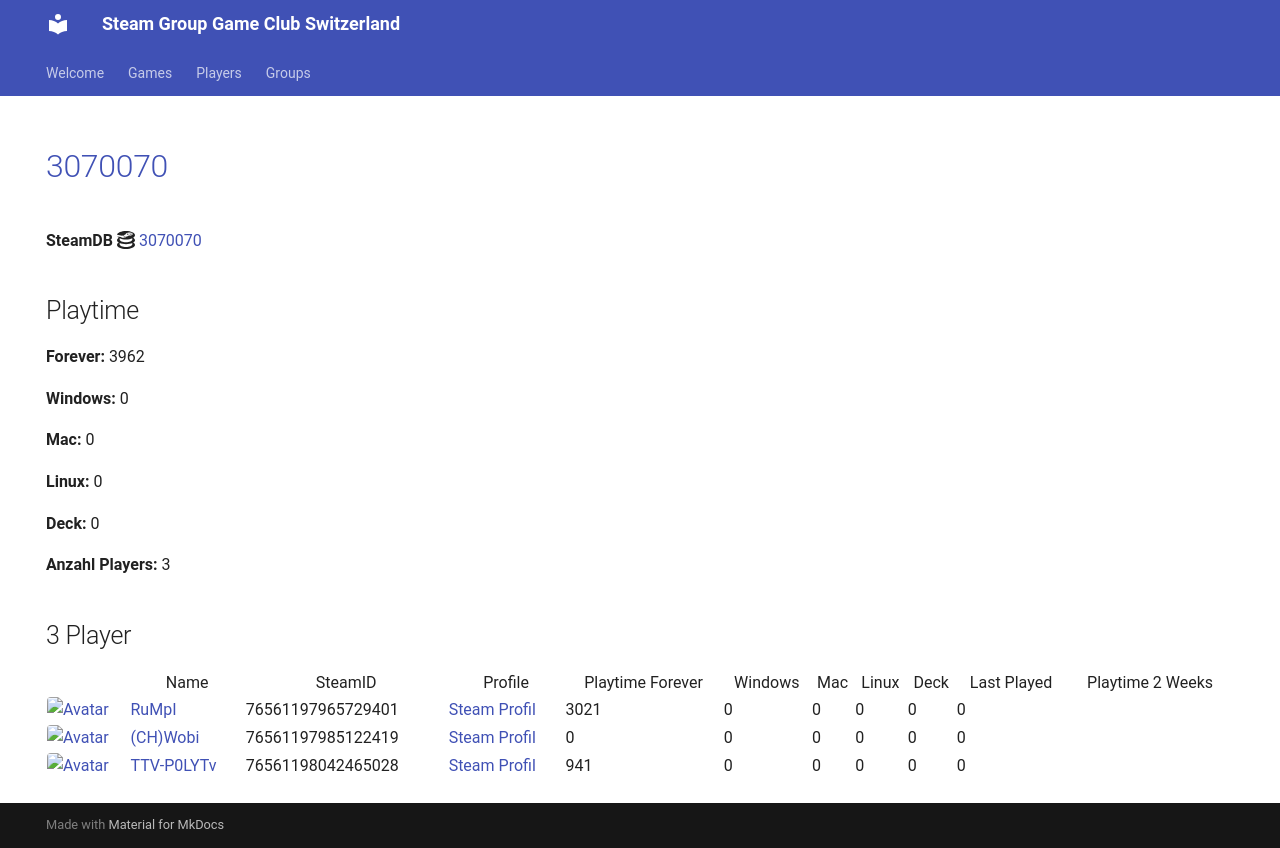

repository: Game-Club-Switzerland/steam.gameclub.ch · page: game/3070070/index.html · generator: mkdocs

---
hide:
  - navigation
  - toc
---
# <a href="https://store.steampowered.com/app/3070070">3070070</a>

**SteamDB :simple-steamdb:** <a href="https://steamdb.info/app/3070070">3070070</a>

## Playtime

**Forever:** 4085

**Windows:** 0

**Mac:** 0

**Linux:** 0

**Deck:** 0

**Anzahl Players:** 3
## 3 Player

<table id="charts-table" class="display" style="width:100%">
            <thead>
                <tr>
                    <th></th>
                    <th>Name</th>
                    <th>SteamID</th>
                    <th>Profile</th>
                    <th>Playtime Forever</th>
                    <th>Windows</th>
                    <th>Mac</th>
                    <th>Linux</th>
                    <th>Deck</th>
                    <th>Last Played</th>
                    <th>Playtime 2 Weeks</th>
                </tr>
            </thead>
            <tbody>
        <tr>
<td><a href="/player/76561197965729401" target="_blank" title="RuMpI"><img src="https://avatars.steamstatic.com/3f006227f5d26fb37941b0a23adb7fafc72530ad_full.jpg" alt="Avatar" style="width:48px;height:48px;border-radius:4px;"></a></td><td><a href="/player/76561197965729401" target="_blank" title="RuMpI">RuMpI</a></td><td>76561197965729401</td><td><a href="https://steamcommunity.com/profiles/76561197965729401/" target="_blank">Steam Profil</a></td><td>3021</td><td>0</td><td>0</td><td>0</td><td>0</td><td>0</td><td></td></tr>
<tr>
<td><a href="/player/76561198042465028" target="_blank" title="TTV-P0LYTv"><img src="https://avatars.steamstatic.com/95d8f1c00bbdc43e289e494f3dad027a6f930ac4_full.jpg" alt="Avatar" style="width:48px;height:48px;border-radius:4px;"></a></td><td><a href="/player/76561198042465028" target="_blank" title="TTV-P0LYTv">TTV-P0LYTv</a></td><td>76561198042465028</td><td><a href="https://steamcommunity.com/id/SSEhArDcOrE/" target="_blank">Steam Profil</a></td><td>846</td><td>0</td><td>0</td><td>0</td><td>0</td><td>0</td><td></td></tr>
<tr>
<td><a href="/player/76561197960504659" target="_blank" title="cortez"><img src="https://avatars.steamstatic.com/99ee2e7af5120add107ab024259b1174c3374c95_full.jpg" alt="Avatar" style="width:48px;height:48px;border-radius:4px;"></a></td><td><a href="/player/76561197960504659" target="_blank" title="cortez">cortez</a></td><td>76561197960504659</td><td><a href="https://steamcommunity.com/profiles/76561197960504659/" target="_blank">Steam Profil</a></td><td>218</td><td>0</td><td>0</td><td>0</td><td>0</td><td>0</td><td></td></tr>
</tbody>
</table>
